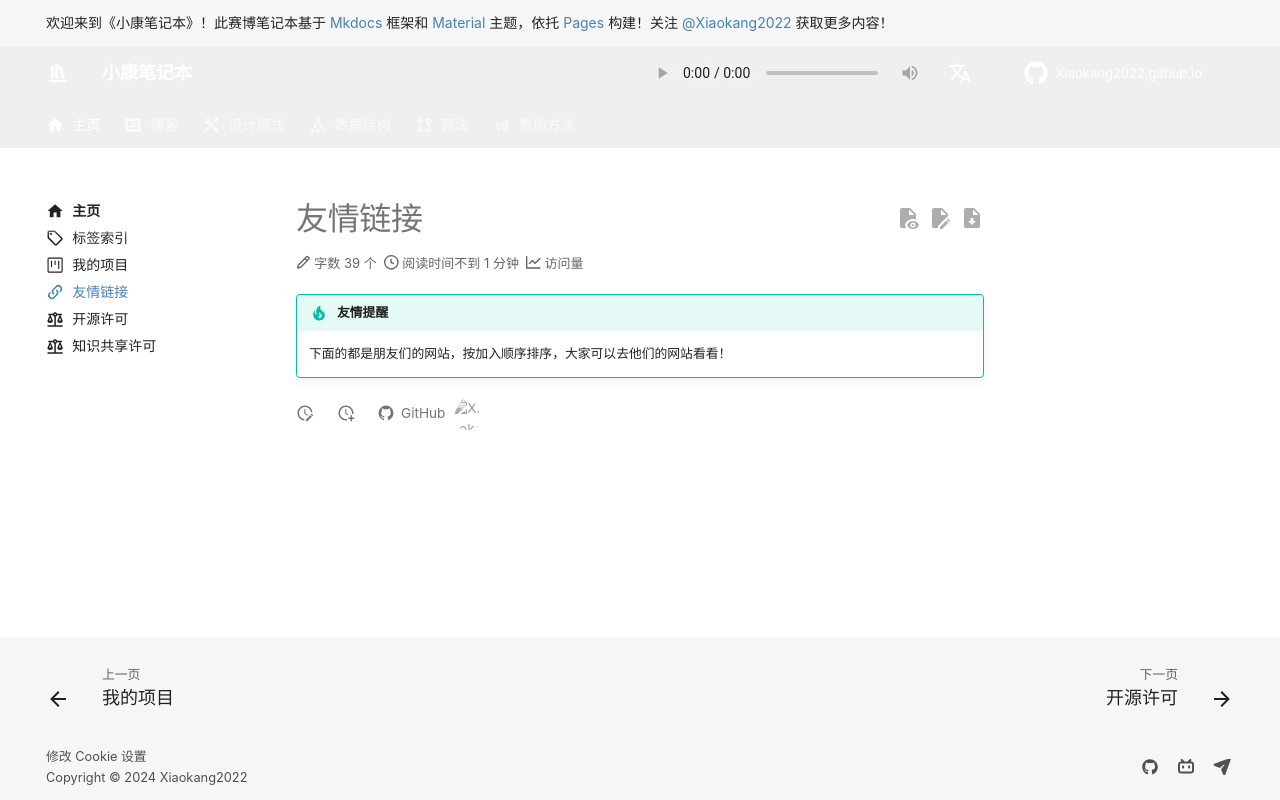

repository: Xiaokang2022/Xiaokang2022.github.io · page: friends/index.html · generator: mkdocs

---
comments: true
icon: material/link-variant
---

# 友情链接

/// tip | 友情提醒

下面的都是朋友们的网站，按加入顺序排序，大家可以去他们的网站看看！

///
